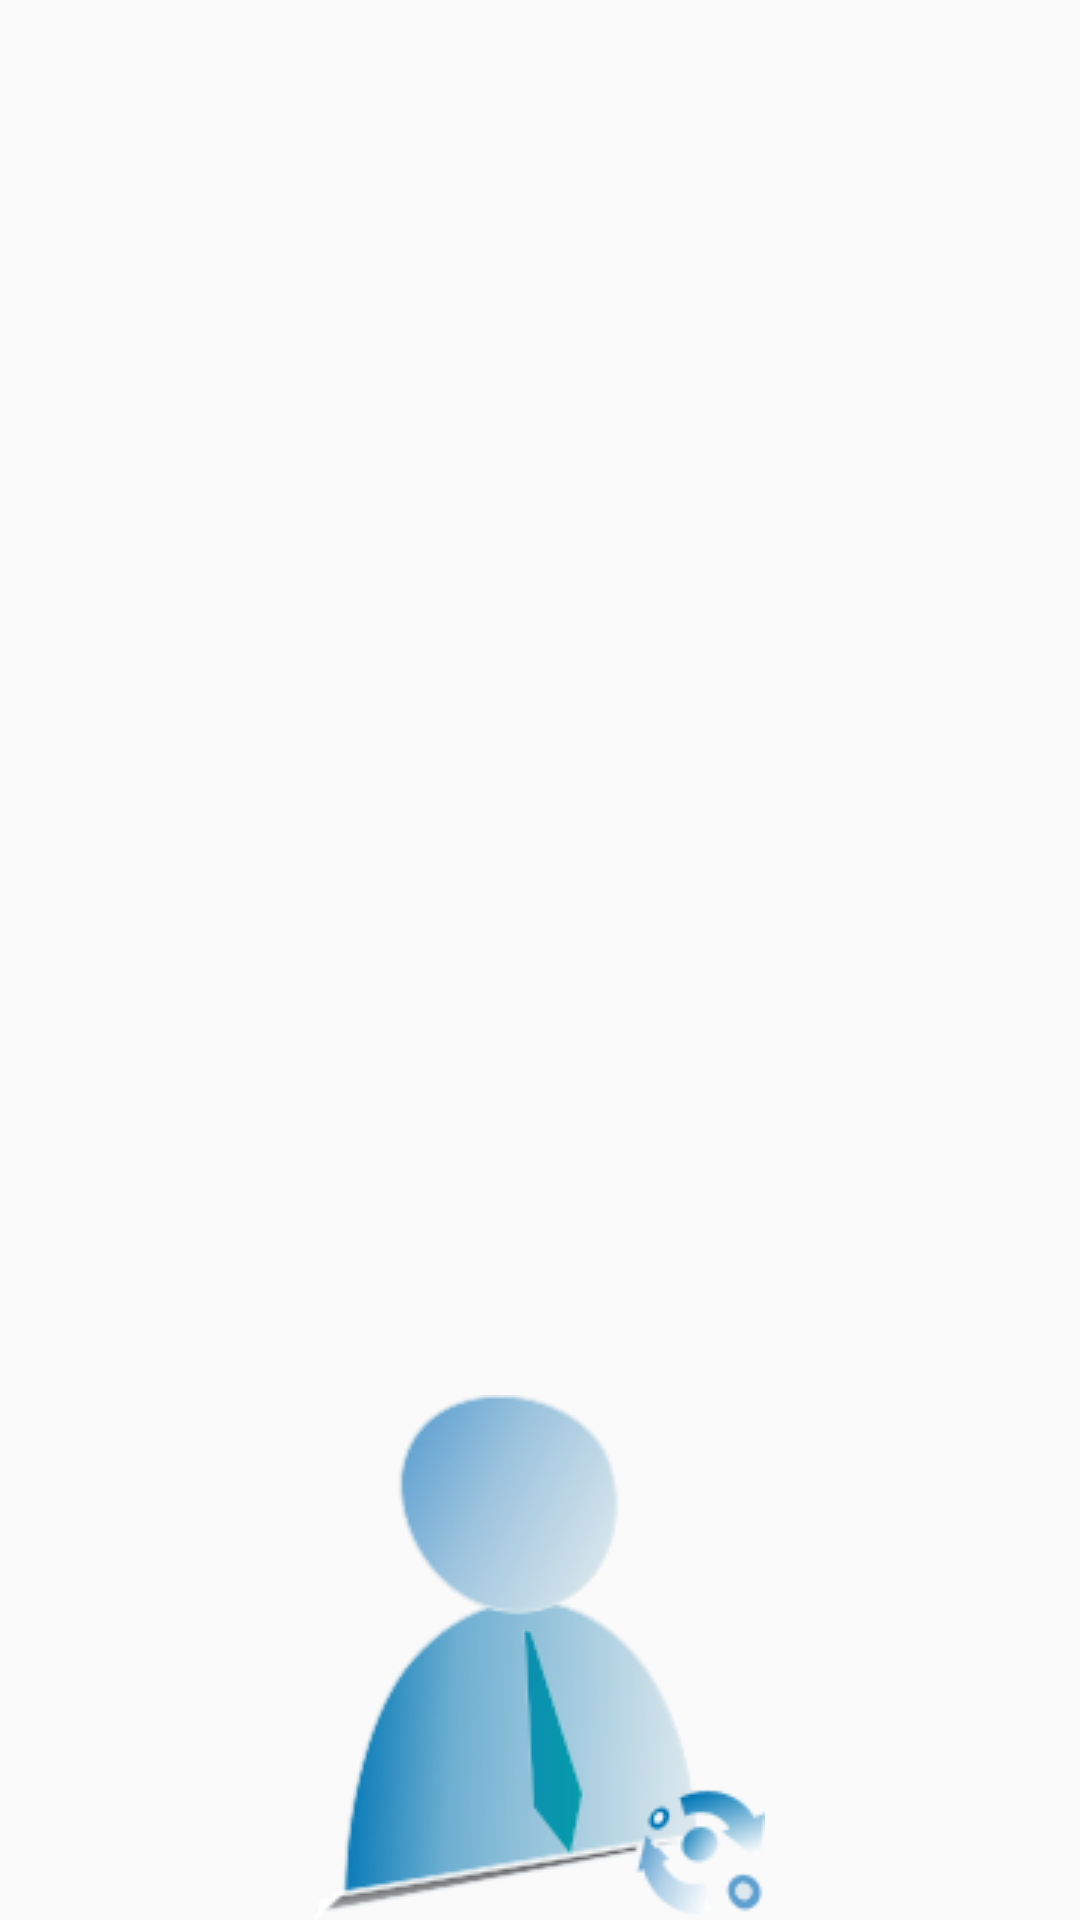

Layout XML and referenced resources for this Android screen:
<!-- AndroidManifest.xml: application theme AppTheme -->
<!-- res/layout/nav_header_main.xml -->
<?xml version="1.0" encoding="utf-8"?>
<LinearLayout xmlns:android="http://schemas.android.com/apk/res/android"
    xmlns:app="http://schemas.android.com/apk/res-auto"
    android:layout_width="match_parent"
    android:layout_height="160dip"
    android:gravity="bottom"
    android:orientation="vertical"
    android:padding="@dimen/activity_vertical_margin"
    android:theme="@style/ThemeOverlay.AppCompat.Dark">

    <ImageView
        android:id="@+id/imageView"
        android:layout_width="match_parent"
        android:layout_height="wrap_content"
        android:layout_marginTop="16dp"
        app:srcCompat="@drawable/app_logo" />

</LinearLayout>
<!-- resources referenced by this layout -->
<resources>
  <!-- drawable app_logo: png bitmap (drawable, 13786 bytes) -->
  <style name="AppTheme" parent="Theme.AppCompat.Light.NoActionBar">
          
          <item name="colorPrimary">@color/colorPrimary</item>
          <item name="colorPrimaryDark">@color/colorPrimaryDark</item>
          <item name="colorAccent">@color/colorAccent</item>
      </style>
  <color name="colorPrimary">#0D77B6</color>
  <color name="colorPrimaryDark">#0C98AB</color>
  <color name="colorAccent">#0d77b6</color>
</resources>
